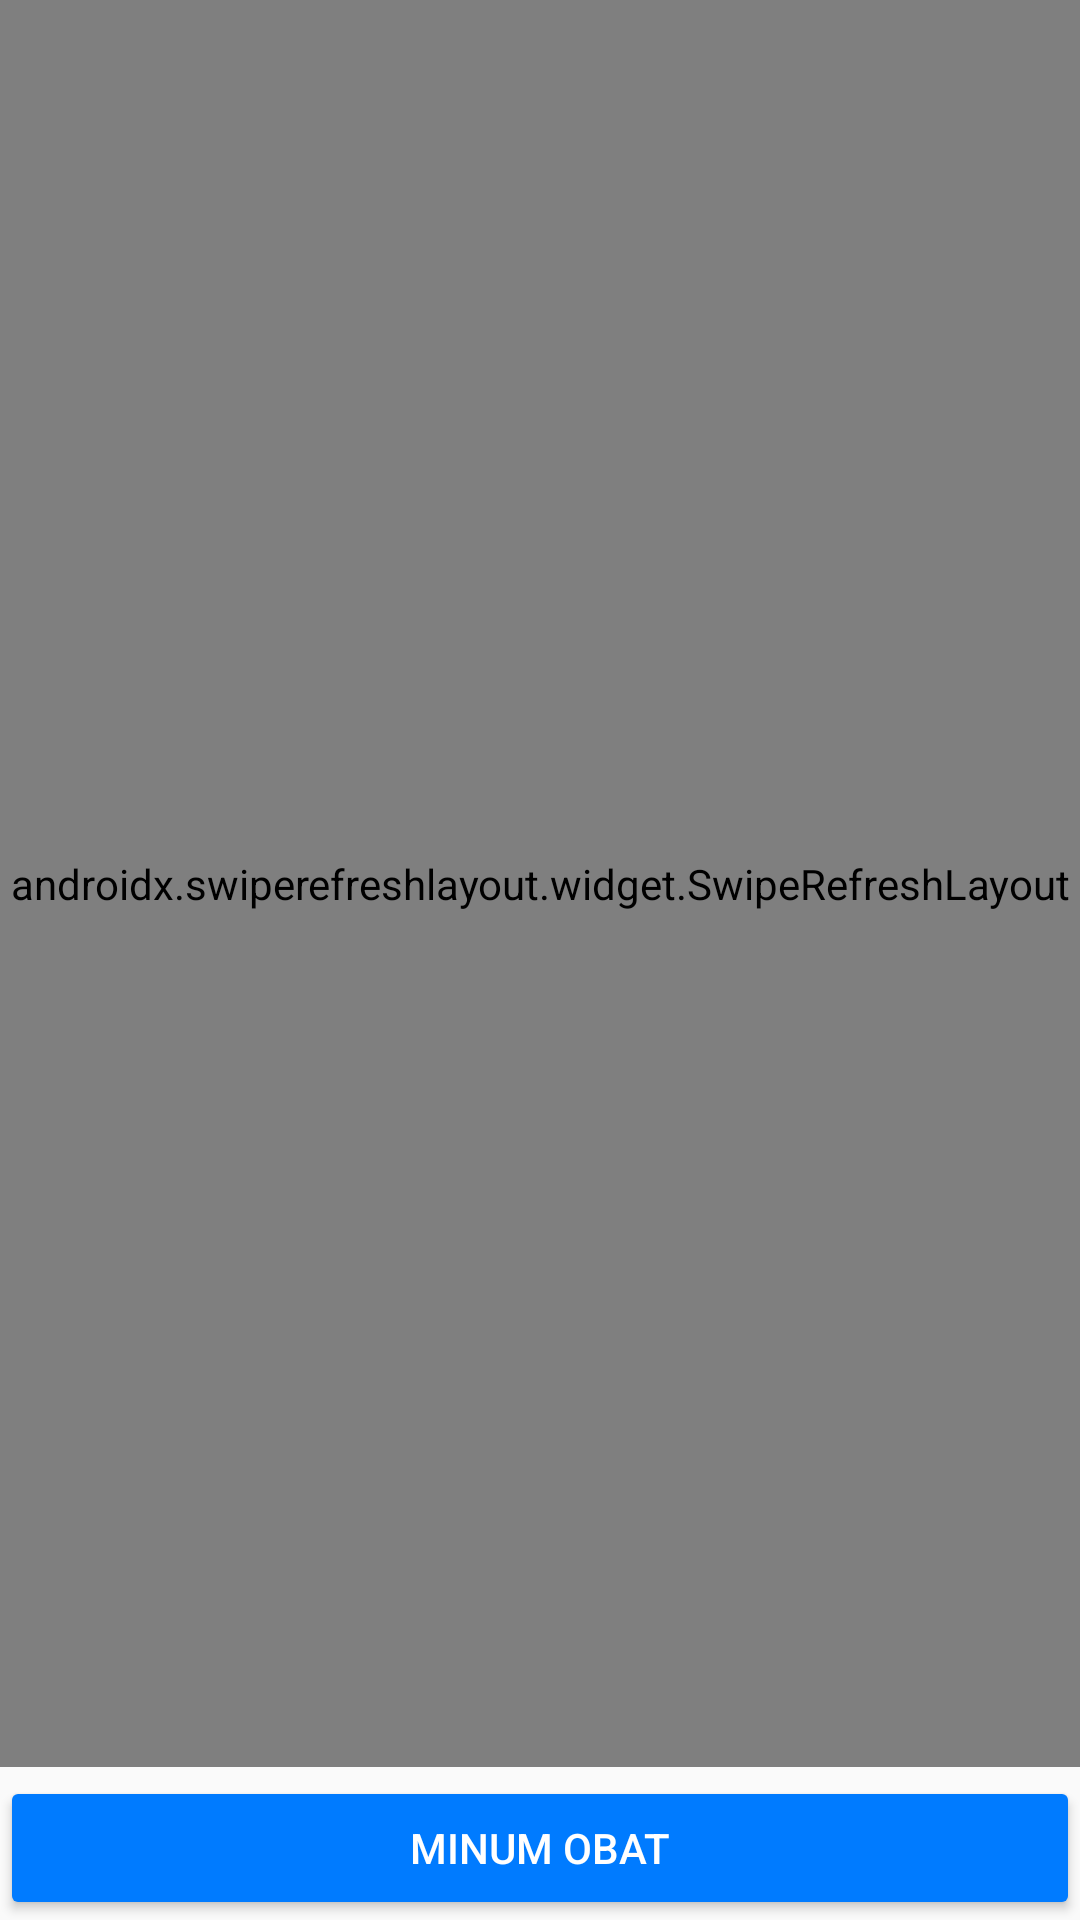

Produce the Android XML layout that renders to this screen, including the resource entries it uses.
<!-- AndroidManifest.xml: application theme AppTheme -->
<!-- res/layout/fragment_home.xml -->
<?xml version="1.0" encoding="utf-8"?>
<androidx.coordinatorlayout.widget.CoordinatorLayout xmlns:android="http://schemas.android.com/apk/res/android"
    xmlns:tools="http://schemas.android.com/tools"
    xmlns:app="http://schemas.android.com/apk/res-auto"
    android:layout_width="match_parent"
    android:layout_height="match_parent"
    tools:context=".fragment.HomeFragment"
    android:id="@+id/_home">

    <RelativeLayout
        android:layout_width="match_parent"
        android:layout_height="match_parent"
        android:layout_marginBottom="51dp">

        <androidx.swiperefreshlayout.widget.SwipeRefreshLayout
            android:id="@+id/_swipe_refresh"
            android:layout_width="match_parent"
            android:layout_height="match_parent">

            <ScrollView
                android:layout_width="match_parent"
                android:layout_height="match_parent"
                android:scrollbars="vertical">

                <LinearLayout
                    android:layout_width="match_parent"
                    android:layout_height="wrap_content"
                    android:gravity="center"
                    android:layout_gravity="top"
                    android:orientation="vertical">

                    <androidx.cardview.widget.CardView
                        android:layout_width="match_parent"
                        android:layout_height="wrap_content"
                        app:cardCornerRadius="4dp"
                        app:cardElevation="2dp"
                        app:cardUseCompatPadding="true">

                        <RelativeLayout
                            android:id="@+id/profile_fragment_home"
                            android:layout_width="match_parent"
                            android:layout_height="wrap_content"
                            android:paddingLeft="4dp"
                            android:paddingTop="4dp"
                            android:paddingRight="4dp"
                            android:paddingBottom="4dp"
                            android:focusable="true"
                            android:clickable="true"
                            android:foreground="?android:attr/selectableItemBackground">

                            <TextView
                                android:id="@+id/_txt_name"
                                android:layout_width="wrap_content"
                                android:layout_height="wrap_content"
                                android:layout_marginLeft="8dp"
                                android:layout_marginTop="12dp"
                                android:text="Nama"
                                android:textStyle="bold" />

                            <TextView
                                android:id="@+id/_txt_nomor_hp"
                                android:layout_width="wrap_content"
                                android:layout_height="wrap_content"
                                android:layout_below="@id/_txt_name"
                                android:layout_marginLeft="8dp"
                                android:layout_marginTop="4dp"
                                android:text="Nomor HP" />

                            <ImageView
                                android:id="@+id/_photo_data"
                                android:layout_width="64dp"
                                android:layout_height="64dp"
                                android:layout_alignParentEnd="true"
                                android:src="@mipmap/ic_launcher" />
                        </RelativeLayout>
                    </androidx.cardview.widget.CardView>

                    <androidx.cardview.widget.CardView
                        android:layout_width="match_parent"
                        android:layout_height="wrap_content"
                        app:cardCornerRadius="4dp"
                        app:cardElevation="2dp"
                        app:cardUseCompatPadding="true">

                        <LinearLayout
                            android:layout_width="match_parent"
                            android:layout_height="wrap_content"
                            android:gravity="center"
                            android:orientation="vertical">

                            <TextView
                                android:layout_width="wrap_content"
                                android:layout_height="wrap_content"
                                android:layout_marginTop="4dp"
                                android:text="Target Kalori"
                                android:textSize="24sp" />

                            <TextView
                                android:id="@+id/_txt_kalori"
                                android:layout_width="wrap_content"
                                android:layout_height="wrap_content"
                                android:layout_marginTop="4dp"
                                android:layout_marginBottom="4dp"
                                android:textSize="18dp" />
                        </LinearLayout>
                    </androidx.cardview.widget.CardView>

                    <androidx.cardview.widget.CardView
                        android:layout_width="match_parent"
                        android:layout_height="wrap_content"
                        app:cardCornerRadius="4dp"
                        app:cardElevation="2dp"
                        app:cardUseCompatPadding="true">

                        <LinearLayout
                            android:layout_width="match_parent"
                            android:layout_height="wrap_content"
                            android:gravity="center"
                            android:orientation="vertical">

                            <TextView
                                android:layout_width="wrap_content"
                                android:layout_height="wrap_content"
                                android:layout_marginTop="4dp"
                                android:text="Kalori saat ini"
                                android:textSize="24sp" />

                            <TextView
                                android:id="@+id/_txt_target_kalori"
                                android:layout_width="wrap_content"
                                android:layout_height="wrap_content"
                                android:layout_marginTop="4dp"
                                android:layout_marginBottom="4dp"
                                android:textSize="18dp" />
                        </LinearLayout>
                    </androidx.cardview.widget.CardView>
                </LinearLayout>
            </ScrollView>
        </androidx.swiperefreshlayout.widget.SwipeRefreshLayout>
    </RelativeLayout>

    <Button
        android:id="@+id/btn_obat"
        android:layout_width="match_parent"
        android:layout_height="wrap_content"
        android:layout_gravity="bottom"
        android:text="Minum Obat"
        app:backgroundTint="@color/colorP2"
        style="@style/Widget.AppCompat.Button.Colored"/>
</androidx.coordinatorlayout.widget.CoordinatorLayout>
<!-- resources referenced by this layout -->
<resources>
  <color name="colorP2">#dc3545</color>
  <!-- mipmap ic_launcher: png bitmap (mipmap-hdpi, 1786 bytes) -->
  <style name="AppTheme" parent="Theme.AppCompat.Light.DarkActionBar">
          
          <item name="colorPrimary">@color/colorPrimary</item>
          <item name="colorPrimaryDark">@color/colorPrimaryDark</item>
          <item name="colorAccent">@color/colorAccent</item>
      </style>
  <color name="colorPrimary">#008577</color>
  <color name="colorPrimaryDark">#00574B</color>
  <color name="colorAccent">#007bff</color>
</resources>
